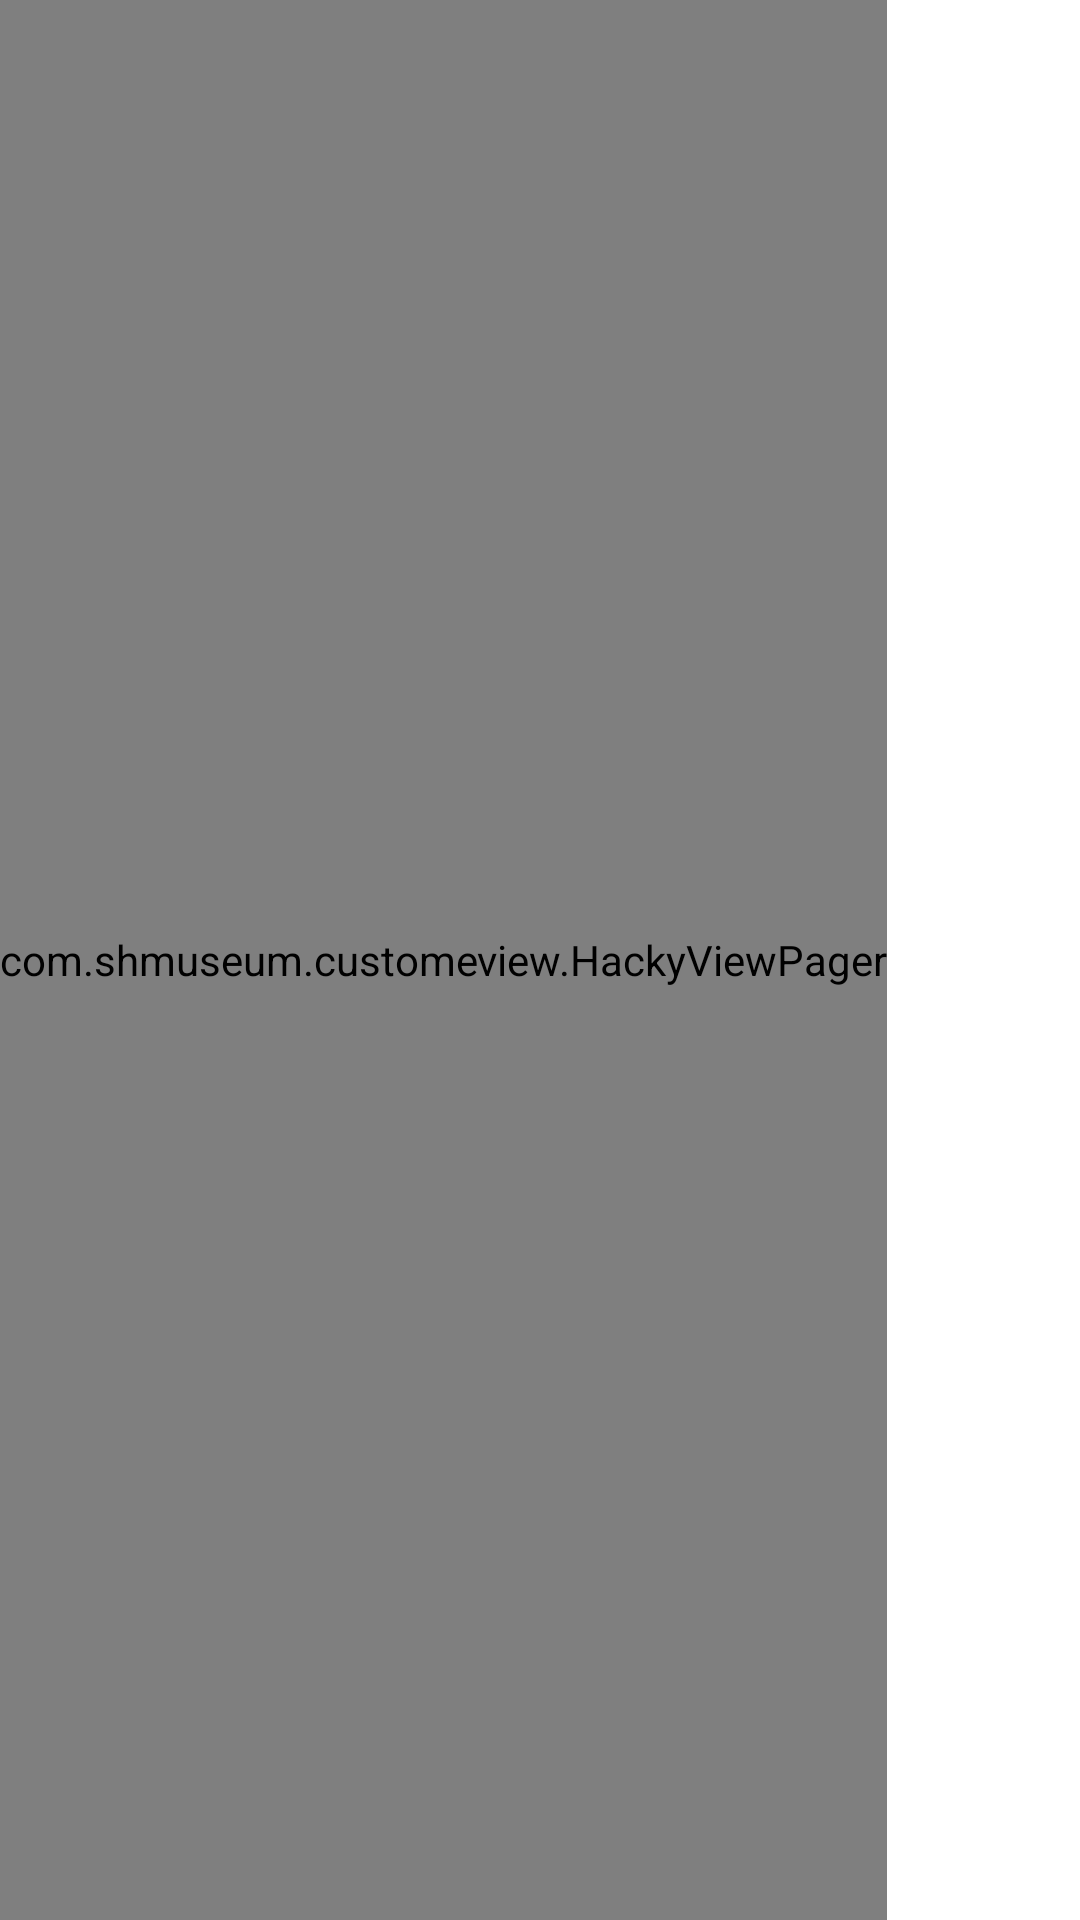

The Android layout XML behind this screen, and the referenced resources:
<!-- AndroidManifest.xml: application theme AppTheme -->
<!-- res/layout/page_view.xml -->
<?xml version="1.0" encoding="utf-8"?>
<RelativeLayout xmlns:android="http://schemas.android.com/apk/res/android"
    android:layout_width="match_parent"
    android:layout_height="match_parent" >

    <LinearLayout
        android:id="@+id/dots_container"
        android:layout_width="wrap_content"
        android:layout_height="wrap_content"
        android:orientation="horizontal"
        android:layout_centerHorizontal="true"
        android:layout_alignParentBottom="true">
    </LinearLayout>

    <com.shmuseum.customeview.HackyViewPager
        android:id="@+id/photo_view_pager"
        android:layout_above="@id/dots_container"
        android:layout_width="wrap_content"
        android:layout_height="match_parent">
    </com.shmuseum.customeview.HackyViewPager>


</RelativeLayout>
<!-- resources referenced by this layout -->
<resources>
  <style name="AppTheme" parent="android:Theme.Light">
           <item name="android:windowNoTitle">true</item>
      </style>
</resources>
